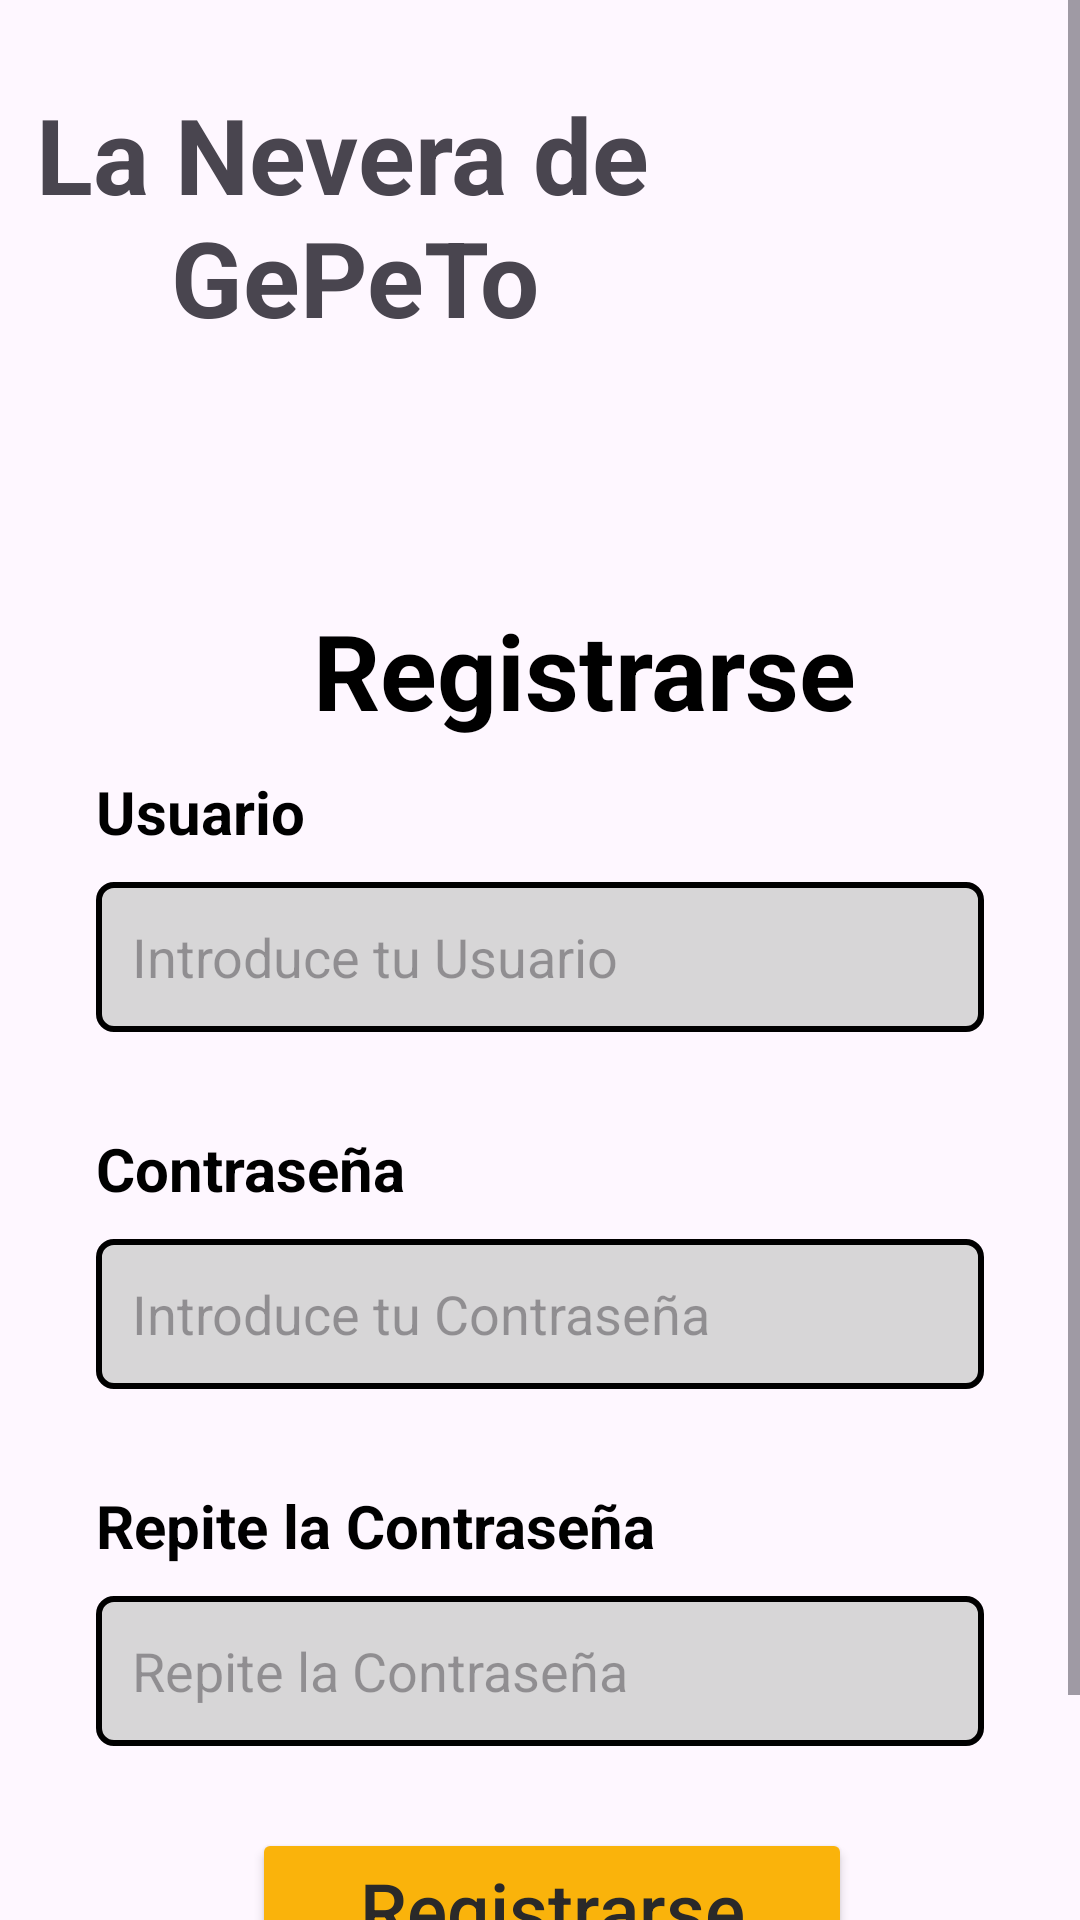

Write the Android layout XML for this screen, with the resource values it uses.
<!-- AndroidManifest.xml: application theme Theme.GePeTo -->
<!-- res/layout/activity_join.xml -->
<?xml version="1.0" encoding="utf-8"?>
<ScrollView
    xmlns:android="http://schemas.android.com/apk/res/android"
    xmlns:app="http://schemas.android.com/apk/res-auto"
    xmlns:tools="http://schemas.android.com/tools"
    android:layout_width="match_parent"
    android:layout_height="match_parent">

    <androidx.constraintlayout.widget.ConstraintLayout xmlns:android="http://schemas.android.com/apk/res/android"
    xmlns:app="http://schemas.android.com/apk/res-auto"
    xmlns:tools="http://schemas.android.com/tools"
    android:layout_width="match_parent"
    android:layout_height="match_parent">


    <ImageView
        android:id="@+id/titulo"
        android:layout_width="419dp"
        android:layout_height="225dp"
        android:scaleType="centerCrop"
        android:src="@drawable/background_login"
        app:layout_constraintEnd_toEndOf="parent"
        app:layout_constraintHorizontal_bias="1.0"
        app:layout_constraintStart_toStartOf="parent"
        app:layout_constraintTop_toTopOf="parent" />

    <TextView
        android:id="@+id/textView"
        android:layout_width="wrap_content"
        android:layout_height="wrap_content"
        android:layout_marginStart="12dp"
        android:layout_marginTop="28dp"
        android:text="@string/titulo"
        android:textAlignment="center"
        android:textSize="35sp"
        android:textStyle="bold"
        app:layout_constraintStart_toStartOf="parent"
        app:layout_constraintTop_toTopOf="parent" />

    <TextView
        android:id="@+id/textView6"
        android:layout_width="wrap_content"
        android:layout_height="wrap_content"
        android:layout_marginStart="104dp"
        android:layout_marginTop="200dp"
        android:text="@string/register"
        android:textColor="@color/black"
        android:textAlignment="center"
        android:textSize="35sp"
        android:textStyle="bold"
        app:layout_constraintStart_toStartOf="parent"
        app:layout_constraintTop_toTopOf="parent" />


    <LinearLayout
        android:layout_width="match_parent"
        android:layout_height="500dp"
        android:orientation="vertical"
        android:padding="32dp"
        app:layout_constraintBottom_toBottomOf="parent"
        app:layout_constraintTop_toBottomOf="@+id/titulo">

        <TextView
            android:id="@+id/tv_username"
            android:layout_width="match_parent"
            android:layout_height="wrap_content"
            android:text="@string/user_txt"
            android:textColor="@color/black"
            android:textSize="20sp"
            android:textStyle="bold" />

        <EditText
            android:id="@+id/et_username"
            android:layout_width="match_parent"
            android:layout_height="50dp"
            android:ems="10"
            android:padding="12dp"
            android:layout_marginTop="10dp"
            android:background="@drawable/edittext_background"
            android:inputType="textPersonName"
            android:textColor="@color/gray"
            android:hint="@string/introduce_tu_usuario"/>

        <TextView
            android:id="@+id/tv_password"
            android:layout_width="match_parent"
            android:layout_height="wrap_content"
            android:layout_marginTop="32dp"
            android:text="@string/pwd_txt"
            android:textColor="@color/black"
            android:textSize="20sp"
            android:textStyle="bold" />

        <EditText
            android:id="@+id/et_password"
            android:layout_width="match_parent"
            android:layout_height="50dp"
            android:ems="10"
            android:padding="12dp"
            android:layout_marginTop="10dp"
            android:background="@drawable/edittext_background"
            android:inputType="textPassword"
            android:textColor="@color/gray"
            android:hint="@string/introduce_tu_contraseña"/>

        <TextView
            android:id="@+id/tv_repassword"
            android:layout_width="match_parent"
            android:layout_height="wrap_content"
            android:layout_marginTop="32dp"
            android:text="@string/repeat_password"
            android:textColor="@color/black"
            android:textSize="20sp"
            android:textStyle="bold" />

        <EditText
            android:id="@+id/et_repassword"
            android:layout_width="match_parent"
            android:layout_height="50dp"
            android:ems="10"
            android:padding="12dp"
            android:layout_marginTop="10dp"
            android:background="@drawable/edittext_background"
            android:inputType="textPassword"
            android:textColor="@color/gray"
            android:hint="@string/repeat_password"/>

        <LinearLayout
            android:layout_width="match_parent"
            android:layout_height="wrap_content"
            android:orientation="horizontal"
            android:layout_marginTop="20dp"
            android:gravity="center">


            <Button
                android:id="@+id/bt_register"
                android:layout_width="200dp"
                android:layout_height="wrap_content"
                android:layout_marginStart="8dp"
                android:layout_marginTop="5dp"
                android:backgroundTint="#fab30b"
                android:text="@string/register"
                android:textAllCaps="false"
                android:textColor="#2A2929"
                android:textSize="25sp" />


        </LinearLayout>

    </LinearLayout>
</androidx.constraintlayout.widget.ConstraintLayout>
</ScrollView>
<!-- resources referenced by this layout -->
<resources>
  <color name="black">#FF000000</color>
  <color name="gray">#FF808080</color>
  <!-- drawable edittext_background (drawable) -->
  <?xml version="1.0" encoding="utf-8"?>
  <selector xmlns:android="http://schemas.android.com/apk/res/android">
  
      <item>
          <shape>
              <solid android:color="#D7D6D7" />
              <corners android:radius="5dp" />
              <stroke
                  android:width="2dp"
                  android:color="@color/black">
              </stroke>
          </shape>
      </item>
  
  
  </selector>
  <string name="introduce_tu_usuario">Introduce tu Usuario</string>
  <string name="pwd_txt">Contraseña</string>
  <string name="register">Registrarse</string>
  <string name="repeat_password">Repite la Contraseña</string>
  <string name="titulo">La Nevera de \nGePeTo</string>
  <string name="user_txt">Usuario</string>
  <style name="Theme.GePeTo" parent="Base.Theme.GePeTo" />
  <style name="Base.Theme.GePeTo" parent="Theme.Material3.DayNight.NoActionBar">
          
          
          <item name="backgroundColor">#4A5BB6</item>
      </style>
</resources>
